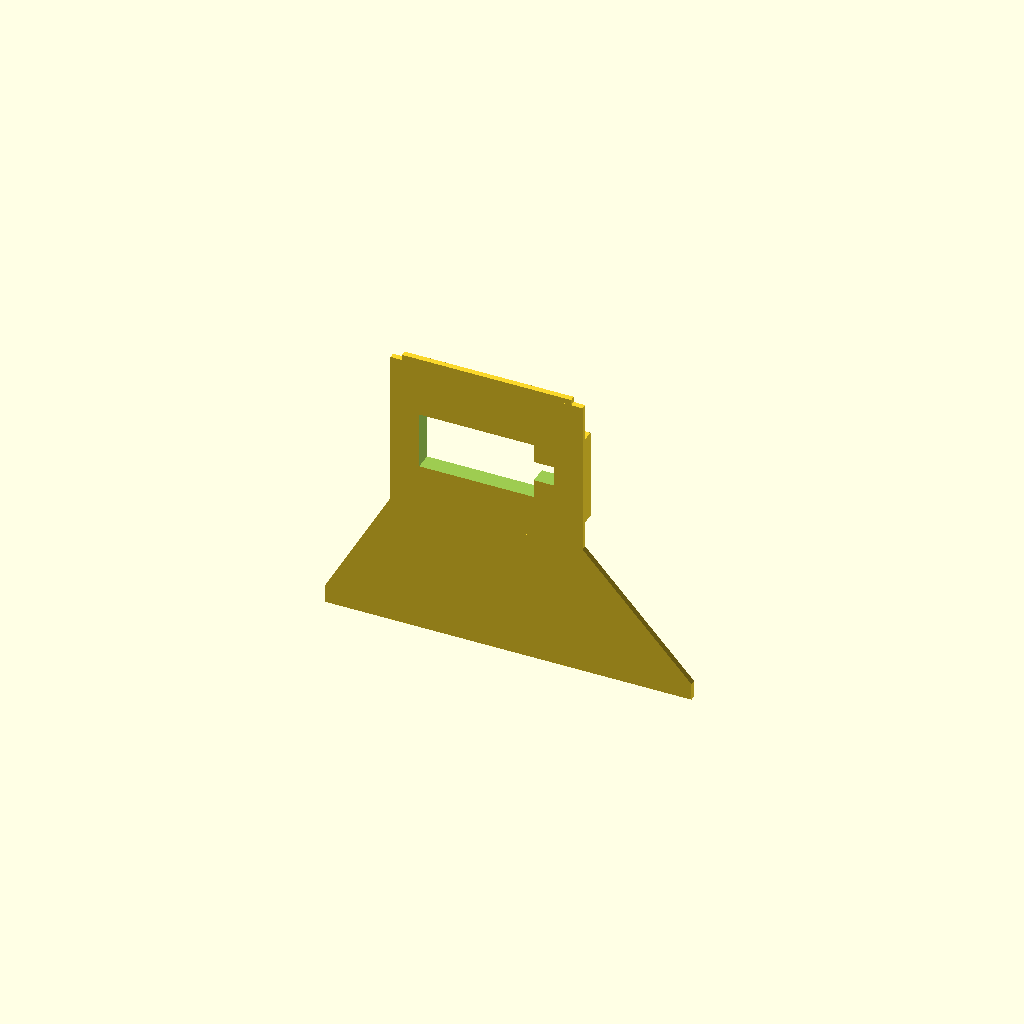
Cell 1 — every parameter at its default value.
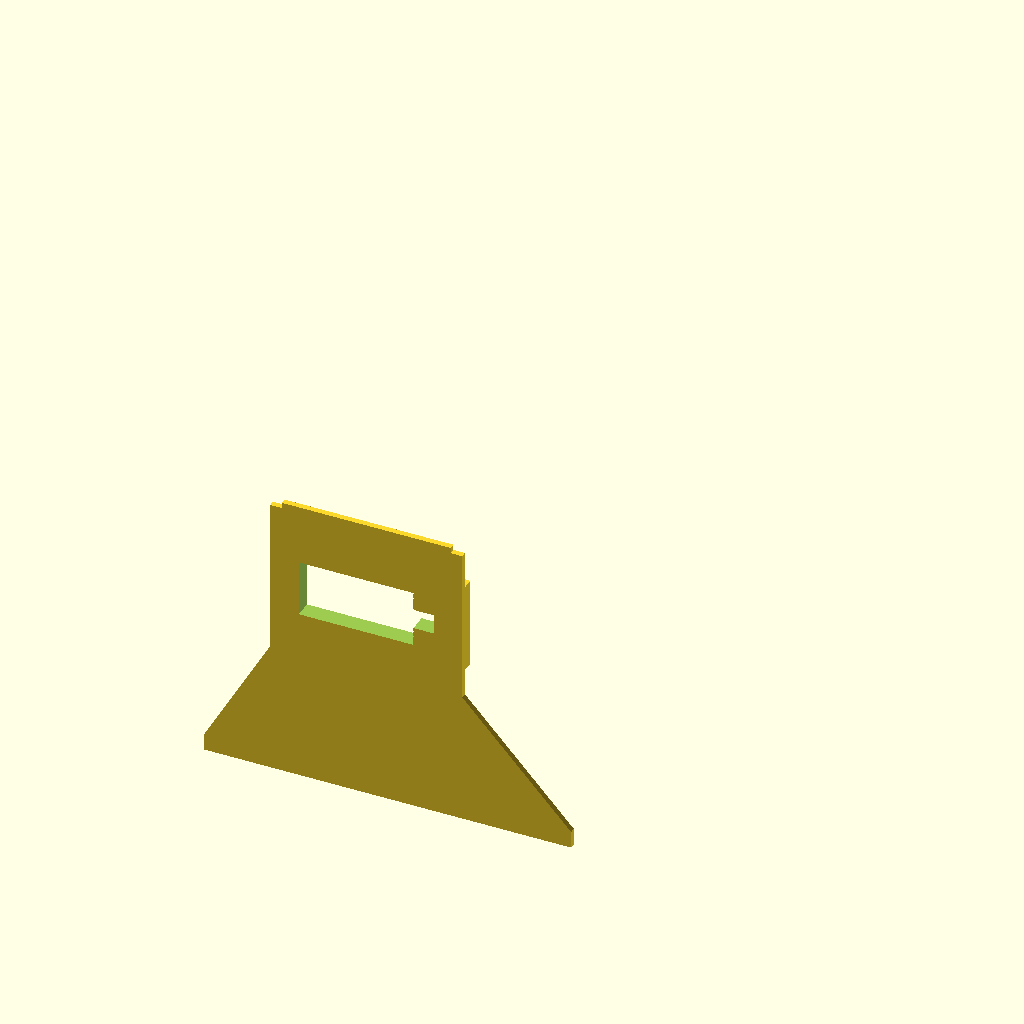
Cell 2: the same model with plate_h = 360.
One fixed orthographic camera (rotation 55°, 0°, 25°; colour scheme Cornfield) for every cell.
Source of the model, 3d_models/seed_case_print_v1/back_wall.scad:
/*
  Seed imaging system case with experimental collector

  Starting point:
    A simple rectangular base plate for the vacuum/rocking seed imaging system.
*/

$fn = 48;

// Choose what OpenSCAD shows/exports.
part_to_show = "back"; // "assembly", "plate", "front", "back", "left_side", "right_side", "sides", "collector", "lower_frame", "bottom"

// Base plate dimensions.
plate_w = 210;      // mm
plate_h = 180;      // mm
plate_thick = 2;    // mm
corner_r = 2;       // mm, just enough to remove sharp corners
wall_slot_clearance = 0.3; // mm extra slot size for sliding wall parts into plate

// Cutout matching the outer tray footprint of the moving funnel adapter.
funnel_cutout_w = 124;       // mm, long side plus clearance for rotation
funnel_cutout_h = 87;        // mm, short side plus clearance for rotation
funnel_front_gap = 20;       // mm from front long edge of plate to cutout
funnel_cutout_r = 2;         // mm, slight radius to avoid sharp internal corners
funnel_cutout_y = -plate_h/2 + funnel_front_gap + funnel_cutout_h/2;

// Front wall for the vacuum adapter interface, hanging down from the top plate.
front_wall_offset_from_cutout = 12; // mm from front edge of cutout toward plate front
front_wall_extra_w = 10;            // mm extension beyond each cutout side
front_wall_w = funnel_cutout_w + 2 * front_wall_extra_w;
front_wall_h = 101.25;              // mm, bottom is 72 mm below front circle center
front_wall_thick = 2;               // mm
front_wall_y = funnel_cutout_y - funnel_cutout_h/2 - front_wall_offset_from_cutout - front_wall_thick;
back_wall_offset_from_cutout = 10;  // mm from back edge of cutout toward plate back
back_wall_y = funnel_cutout_y + funnel_cutout_h/2 + back_wall_offset_from_cutout;
side_wall_thick = front_wall_thick;
side_wall_y = front_wall_y;
side_wall_depth = back_wall_y + front_wall_thick - front_wall_y;

// Circular opening in the front wall for the static funnel-system spout.
static_spout_outer_d = 31.5;       // mm, current static male spout OD
front_wall_spout_clearance = 1;    // mm extra diameter clearance
front_wall_spout_cutout_d = static_spout_outer_d + front_wall_spout_clearance;
front_wall_spout_top_drop = 15;    // mm below top surface of plate
front_wall_spout_center_z = plate_thick - front_wall_spout_top_drop - front_wall_spout_cutout_d/2;
front_wall_tab_margin = 10;      // mm material around circular spout tab
front_wall_tab_x = -front_wall_spout_cutout_d/2 - front_wall_tab_margin;
front_wall_tab_w = front_wall_spout_cutout_d + 2 * front_wall_tab_margin;
front_back_wall_bottom_clearance = 10; // mm below circular cutout bottom
front_back_wall_bottom_z = front_wall_spout_center_z - front_wall_spout_cutout_d/2 - front_back_wall_bottom_clearance;
front_back_wall_h = -front_back_wall_bottom_z;

// Rectangular opening in the back wall, aligned with the spout opening height.
back_wall_rect_cutout_w = 40;   // mm, long horizontal edge
back_wall_rect_cutout_h = 20;   // mm, vertical edge
back_wall_rect_cutout_x_shift = -11; // mm, left shift from spout center
back_wall_notch_size = 7;       // mm square notch centered on right edge
back_wall_notch_overlap = 0.5;  // mm overlap to avoid a zero-width seam
back_wall_tab_margin = 10;      // mm material around motor cutout tab
back_wall_cutout_min_x = back_wall_rect_cutout_x_shift - back_wall_rect_cutout_w/2;
back_wall_cutout_max_x = back_wall_rect_cutout_x_shift + back_wall_rect_cutout_w/2 + back_wall_notch_size;
back_wall_tab_x = back_wall_cutout_min_x - back_wall_tab_margin;
back_wall_tab_w = back_wall_cutout_max_x - back_wall_cutout_min_x + 2 * back_wall_tab_margin;
back_wall_servo_pad_thick = 4;    // mm extra thickness behind servo mount area
back_wall_servo_pad_margin = 6;   // mm material around the motor rectangle cutout
// Experimental lower collector dimensions.
total_system_h = 190;              // mm, target total height from top of plate to floor
floor_z = plate_thick - total_system_h;
upper_wall_bottom_z = -front_wall_h;
collector_drop_h = upper_wall_bottom_z - floor_z;
collector_wall = 2;                // mm wall thickness for chute/outlet
collector_outlet_od = 30;          // mm outer diameter for seed packet interface
collector_outlet_id = collector_outlet_od - 2 * collector_wall;
collector_outlet_len = 24;         // mm, angled tube length; shorter leaves room for the funnel slope
collector_neck_overlap = 8;        // mm overlap into throat so the angled neck and funnel connect solidly
collector_outlet_angle = 135;      // degrees; cylinder axis points 45 degrees down toward the front
collector_floor_clearance = 35;    // mm from floor to lowest outside edge of outlet mouth
collector_outlet_end_z = floor_z + collector_floor_clearance + collector_outlet_od/2;
collector_outlet_start_z = collector_outlet_end_z - collector_outlet_len * cos(collector_outlet_angle);
collector_outlet_start_y = front_wall_y + 28;
collector_outlet_end_y = collector_outlet_start_y - collector_outlet_len * sin(collector_outlet_angle);
collector_top_margin = 3;          // mm inset from inside wall span
collector_post = 8;                // mm square lower frame corner posts
collector_base_rail_h = 8;         // mm height of bottom rails
collector_base_rail_thick = 6;     // mm thickness of bottom rails
collector_lip_h = 4;               // mm thick top lip tying collector mouth into lower posts
collector_lip_overlap_up = 1;      // mm overlap into upper walls for preview/alignment before adding slots
bottom_wall_notch_depth = 6;       // mm deep receiver notch for side walls in the bottom piece
side_wall_h = front_wall_h + bottom_wall_notch_depth; // mm side walls extend into bottom notches
side_wall_top_tab_inset = 4;      // mm shorter at each end to make a shoulder stop under the top plate
front_back_wall_top_tab_inset = 4; // mm shorter at each end for front/back top plate shoulder stops
tray_boundary_wall_thick = 6;     // mm, wider than 2 mm front/back walls for future notches
tray_boundary_wall_h = 6;         // mm small raised boundary at front/back tray edges
tray_boundary_wall_x_margin = 4;  // mm extra length beyond matching front/back wall pieces
tray_boundary_wall_side_inset = side_wall_thick/2 + collector_post/2; // mm keeps rails clear of side walls
front_back_diag_frame_w = 8;      // mm width of trapezoid-frame brace bands
front_back_diag_wall_overlap = 1; // mm overlap so brace merges cleanly into front/back wall
front_back_diag_inner_base_inset = 22; // mm larger values make the inner triangle less obtuse
front_back_diag_end_inset = 14;   // mm keeps brace feet shy of side-wall/funnel corners
front_back_diag_tab_w = 12;       // mm width of rectangular feet that seat in tray-wall notches
front_back_diag_tab_h = tray_boundary_wall_h; // mm foot height matching the tray wall height
front_back_diag_notch_clearance = wall_slot_clearance; // mm extra room around brace feet

// Makes a 2D rounded rectangle profile.
module rounded_rect_2d(w, h, r) {
  offset(r = r)
    square([w - 2*r, h - 2*r], center = true);
}

// Makes the main rectangular base plate with lightly rounded corners.
module base_plate() {
  linear_extrude(height = plate_thick)
    rounded_rect_2d(plate_w, plate_h, corner_r);
}

// Cuts the moving funnel adapter tray footprint through the plate. The long
// side of the cutout runs parallel to the long side of the plate.
module funnel_tray_cutout() {
  translate([0, funnel_cutout_y, -0.5])
    linear_extrude(height = plate_thick + 1)
      rounded_rect_2d(funnel_cutout_w, funnel_cutout_h, funnel_cutout_r);
}

// Cuts the round spout opening through the front wall.
module front_wall_spout_cutout() {
  translate([0, front_wall_y + front_wall_thick/2, front_wall_spout_center_z])
    rotate([90, 0, 0])
      cylinder(h = front_wall_thick + 1, d = front_wall_spout_cutout_d, center = true);
}


// Makes a trapezoid-shaped wall extension with a triangular center opening.
// The two lower rectangular feet seat into matching notches in the tray wall.
module front_back_trapezoid_brace_at(wall_x, wall_w, y, y_thick) {
  top_left = wall_x;
  top_right = wall_x + wall_w;
  foot_left_center = -front_wall_w/2 + front_back_diag_end_inset;
  foot_right_center = front_wall_w/2 - front_back_diag_end_inset;
  foot_left_outer = foot_left_center - front_back_diag_tab_w/2;
  foot_left_inner = foot_left_center + front_back_diag_tab_w/2;
  foot_right_inner = foot_right_center - front_back_diag_tab_w/2;
  foot_right_outer = foot_right_center + front_back_diag_tab_w/2;
  z_top = front_back_wall_bottom_z + front_back_diag_wall_overlap;
  z_bottom = upper_wall_bottom_z;
  z_foot_top = upper_wall_bottom_z + front_back_diag_tab_h;

  translate([0, y + y_thick, 0])
    rotate([90, 0, 0])
      linear_extrude(height = y_thick)
        polygon(points = [
          [top_left, z_top],
          [top_right, z_top],
          [foot_right_outer, z_foot_top],
          [foot_right_outer, z_bottom],
          [foot_left_outer, z_bottom],
          [foot_left_outer, z_foot_top]
        ]);
}
// Makes the front vertical wall below the plate.
module front_wall() {
  front_wall_top_tab_x = front_wall_tab_x + front_back_wall_top_tab_inset;
  front_wall_top_tab_w = front_wall_tab_w - 2 * front_back_wall_top_tab_inset;

  difference() {
    union() {
      translate([front_wall_tab_x, front_wall_y, front_back_wall_bottom_z])
        cube([front_wall_tab_w, front_wall_thick, front_back_wall_h], center = false);
      translate([front_wall_top_tab_x, front_wall_y, 0])
        cube([front_wall_top_tab_w, front_wall_thick, plate_thick], center = false);
      front_back_trapezoid_brace_at(front_wall_tab_x, front_wall_tab_w, front_wall_y, front_wall_thick);
    }
    front_wall_spout_cutout();
  }
}

// Cuts the rectangular opening through the back wall.
module back_wall_rect_cutout() {
  union() {
    translate([back_wall_rect_cutout_x_shift - back_wall_rect_cutout_w/2,
               back_wall_y - 0.5,
               front_wall_spout_center_z - back_wall_rect_cutout_h/2])
      cube([back_wall_rect_cutout_w, front_wall_thick + back_wall_servo_pad_thick + 1, back_wall_rect_cutout_h], center = false);

    translate([back_wall_rect_cutout_x_shift + back_wall_rect_cutout_w/2 - back_wall_notch_overlap,
               back_wall_y - 0.5,
               front_wall_spout_center_z - back_wall_notch_size/2])
      cube([back_wall_notch_size + back_wall_notch_overlap, front_wall_thick + back_wall_servo_pad_thick + 1, back_wall_notch_size], center = false);
  }
}


// Adds localized thickness behind the motor cutout for servo mounting screws.
module back_wall_servo_mount_pad() {
  pad_x = back_wall_tab_x;
  pad_w = back_wall_tab_w;
  pad_z = front_wall_spout_center_z - back_wall_rect_cutout_h/2 - back_wall_servo_pad_margin;
  pad_h = back_wall_rect_cutout_h + 2 * back_wall_servo_pad_margin;

  translate([pad_x, back_wall_y + front_wall_thick, pad_z])
    cube([pad_w, back_wall_servo_pad_thick, pad_h], center = false);
}
// Makes the back vertical wall below the plate, mirrored from the front wall.
module back_wall() {
  back_wall_top_tab_x = back_wall_tab_x + front_back_wall_top_tab_inset;
  back_wall_top_tab_w = back_wall_tab_w - 2 * front_back_wall_top_tab_inset;

  difference() {
    union() {
      translate([back_wall_tab_x, back_wall_y, front_back_wall_bottom_z])
        cube([back_wall_tab_w, front_wall_thick, front_back_wall_h], center = false);
      translate([back_wall_top_tab_x, back_wall_y, 0])
        cube([back_wall_top_tab_w, front_wall_thick, plate_thick], center = false);
      front_back_trapezoid_brace_at(back_wall_tab_x, back_wall_tab_w, back_wall_y, front_wall_thick);
      back_wall_servo_mount_pad();
    }
    back_wall_rect_cutout();
  }
}

// Makes side walls that connect the front and back walls while preserving
// the 144 mm interior span between their inside faces.
module side_wall(side) {
  x = side < 0 ? -front_wall_w/2 - side_wall_thick : front_wall_w/2;
  tab_y = side_wall_y + side_wall_top_tab_inset;
  tab_depth = side_wall_depth - 2 * side_wall_top_tab_inset;

  union() {
    translate([x, side_wall_y, -side_wall_h])
      cube([side_wall_thick, side_wall_depth, side_wall_h], center = false);

    translate([x, tab_y, 0])
      cube([side_wall_thick, tab_depth, plate_thick], center = false);
  }
}

module side_walls() {
  side_wall(-1);
  side_wall(1);
}
// Makes a very thin rectangular face used as the open mouth of the collector chute.
module collector_top_patch(w, d, z) {
  translate([-w/2, side_wall_y + collector_top_margin, z])
    cube([w, d, 0.4], center = false);
}

// Makes a very thin circular face used as the lower throat of the collector chute.
module collector_circle_patch(d, y, z) {
  translate([0, y, z])
    cylinder(h = 0.4, d = d, center = true);
}


// Adds a broad lip at the top of the collector so the funnel clearly rests on the lower posts
// and closes the gap to the original side wall pieces.
module collector_top_lip_outer() {
  lip_x = -front_wall_w/2 - side_wall_thick/2 - collector_post/2;
  lip_y = side_wall_y;
  lip_w = front_wall_w + side_wall_thick + collector_post;
  lip_d = side_wall_depth;

  translate([lip_x, lip_y, upper_wall_bottom_z - collector_lip_h])
    cube([lip_w, lip_d, collector_lip_h + collector_lip_overlap_up], center = false);
}

// Keeps the collector lip open so seeds can drop into the funnel.
module collector_top_lip_void() {
  opening_w = front_wall_w - 2 * collector_wall;
  opening_d = side_wall_depth - 2 * collector_wall;

  translate([-opening_w/2,
             side_wall_y + collector_wall,
             upper_wall_bottom_z - collector_lip_h - 0.5])
    cube([opening_w, opening_d, collector_lip_h + 3], center = false);
}
// Outer solid rectangular-to-round collector funnel.
module collector_chute_outer() {
  top_w_outer = front_wall_w - 2 * collector_top_margin;
  top_d_outer = side_wall_depth - 2 * collector_top_margin;

  hull() {
    collector_top_patch(top_w_outer, top_d_outer, upper_wall_bottom_z - 0.4);
    collector_circle_patch(collector_outlet_od + 2 * collector_wall, collector_outlet_start_y, collector_outlet_start_z);
  }
}

// Continuous inner void for the rectangular-to-round collector funnel.
module collector_chute_void() {
  top_w_outer = front_wall_w - 2 * collector_top_margin;
  top_d_outer = side_wall_depth - 2 * collector_top_margin;
  top_w_inner = top_w_outer - 2 * collector_wall;
  top_d_inner = top_d_outer - 2 * collector_wall;

  hull() {
    collector_top_patch(top_w_inner, top_d_inner, upper_wall_bottom_z + 1.5);
    collector_circle_patch(collector_outlet_id, collector_outlet_start_y, collector_outlet_start_z);
  }
}


// Adds material only behind the circular throat to close the rear-side gap.
// The shared inner void is subtracted later, so this reinforces the wall without blocking flow.
module collector_rear_throat_seal_outer() {
  seal_d = collector_outlet_od + 2 * collector_wall;
  seal_h = 8;

  intersection() {
    translate([0, collector_outlet_start_y, collector_outlet_start_z - seal_h/2])
      cylinder(h = seal_h, d = seal_d, center = false);

    translate([-seal_d/2,
               collector_outlet_start_y,
               collector_outlet_start_z - seal_h/2])
      cube([seal_d, seal_d/2 + collector_wall, seal_h], center = false);
  }
}
// Outer solid for the tilted outlet neck that the seed packet can wrap around.
module collector_outlet_neck_outer() {
  translate([0,
             collector_outlet_start_y + collector_neck_overlap * sin(collector_outlet_angle),
             collector_outlet_start_z - collector_neck_overlap * cos(collector_outlet_angle)])
    rotate([collector_outlet_angle, 0, 0])
      cylinder(h = collector_outlet_len + collector_neck_overlap, d = collector_outlet_od, center = false);
}

// Continuous inner void through the tilted outlet neck.
module collector_outlet_neck_void() {
  translate([0,
             collector_outlet_start_y + collector_neck_overlap * sin(collector_outlet_angle),
             collector_outlet_start_z - collector_neck_overlap * cos(collector_outlet_angle)])
    rotate([collector_outlet_angle, 0, 0])
      translate([0, 0, -0.5])
        cylinder(h = collector_outlet_len + collector_neck_overlap + 1, d = collector_outlet_id, center = false);
}


// Adds small front/back boundary walls on the collector tray lip.
// These are wider than the front/back wall thickness so future receiver notches
// can leave material on both sides of the descending wall extensions.
module collector_tray_boundary_walls_outer() {
  edge_x = -front_wall_w/2 - side_wall_thick/2 - collector_post/2 + tray_boundary_wall_side_inset;
  edge_w = front_wall_w + side_wall_thick + collector_post - 2 * tray_boundary_wall_side_inset;
  z0 = upper_wall_bottom_z;

  translate([edge_x,
             front_wall_y + front_wall_thick/2 - tray_boundary_wall_thick/2,
             z0])
    cube([edge_w, tray_boundary_wall_thick, tray_boundary_wall_h], center = false);

  translate([edge_x,
             back_wall_y + front_wall_thick/2 - tray_boundary_wall_thick/2,
             z0])
    cube([edge_w, tray_boundary_wall_thick, tray_boundary_wall_h], center = false);
}
// Makes the internal seed collector as one continuous hollow funnel and angled neck.
module collector_funnel() {
  difference() {
    union() {
      collector_top_lip_outer();
      collector_tray_boundary_walls_outer();
      collector_chute_outer();
      collector_rear_throat_seal_outer();
      collector_outlet_neck_outer();
    }

    union() {
      collector_chute_void();
      collector_outlet_neck_void();
    }
  }
}

// Adds a light lower frame so the final assembly reaches 190 mm without
// relying on the funnel shell as the only support.
module lower_frame() {
  x_left = -front_wall_w/2 - side_wall_thick/2 - collector_post/2;
  x_right = front_wall_w/2 + side_wall_thick/2 - collector_post/2;
  y_front = side_wall_y;
  y_back = side_wall_y + side_wall_depth - collector_post;

  union() {
    for (x = [x_left, x_right])
      for (y = [y_front, y_back])
        translate([x, y, floor_z])
          cube([collector_post, collector_post, collector_drop_h], center = false);

    translate([x_left, y_back, floor_z])
      cube([x_right + collector_post - x_left, collector_base_rail_thick, collector_base_rail_h], center = false);

    for (x = [x_left, x_right])
      translate([x, y_front, floor_z])
        cube([collector_post, side_wall_depth, collector_base_rail_h], center = false);
  }
}



// Cuts receiver notches into the top of the bottom module for the two side walls.
module bottom_side_wall_notches() {
  c = wall_slot_clearance;
  z0 = upper_wall_bottom_z - bottom_wall_notch_depth;
  h = bottom_wall_notch_depth + collector_lip_overlap_up + 1;

  translate([-front_wall_w/2 - side_wall_thick - c/2,
             side_wall_y - c/2,
             z0])
    cube([side_wall_thick + c, side_wall_depth + c, h], center = false);

  translate([front_wall_w/2 - c/2,
             side_wall_y - c/2,
             z0])
    cube([side_wall_thick + c, side_wall_depth + c, h], center = false);
}

// Cuts one long receiver groove in each tray rail for the front/back brace base.
module front_back_brace_foot_notches() {
  c = front_back_diag_notch_clearance;
  groove_w = front_wall_w - 2 * front_back_diag_end_inset + front_back_diag_tab_w + c;
  groove_y = front_wall_thick + c;
  groove_h = front_back_diag_tab_h + c;
  wall_ys = [front_wall_y, back_wall_y];

  for (y = wall_ys)
    translate([-groove_w/2,
               y - c/2,
               upper_wall_bottom_z - c/2])
      cube([groove_w, groove_y, groove_h], center = false);
}
// Makes the new lower modular piece: collector funnel plus its support frame.
// The original side walls remain separate modules so we can add slide-fit features next.
module bottom_piece() {
  difference() {
    union() {
      collector_funnel();
      lower_frame();
    }
    bottom_side_wall_notches();
    front_back_brace_foot_notches();
  }
}
// Cuts slots through the top plate matching the top footprint of each wall/tab.
module wall_slot_cutouts() {
  c = wall_slot_clearance;

  translate([front_wall_tab_x + front_back_wall_top_tab_inset - c/2, front_wall_y - c/2, -0.5])
    cube([front_wall_tab_w - 2 * front_back_wall_top_tab_inset + c, front_wall_thick + c, plate_thick + 1], center = false);

  translate([back_wall_tab_x + front_back_wall_top_tab_inset - c/2, back_wall_y - c/2, -0.5])
    cube([back_wall_tab_w - 2 * front_back_wall_top_tab_inset + c, front_wall_thick + c, plate_thick + 1], center = false);

  translate([-front_wall_w/2 - side_wall_thick - c/2,
             side_wall_y + side_wall_top_tab_inset - c/2,
             -0.5])
    cube([side_wall_thick + c,
          side_wall_depth - 2 * side_wall_top_tab_inset + c,
          plate_thick + 1], center = false);

  translate([front_wall_w/2 - c/2,
             side_wall_y + side_wall_top_tab_inset - c/2,
             -0.5])
    cube([side_wall_thick + c,
          side_wall_depth - 2 * side_wall_top_tab_inset + c,
          plate_thick + 1], center = false);
}
module case_plate() {
  difference() {
    base_plate();
    funnel_tray_cutout();
    wall_slot_cutouts();
  }
}

module case_assembly() {
  union() {
    case_plate();
    front_wall();
    back_wall();
    side_walls();
    bottom_piece();
  }
}

if (part_to_show == "plate") {
  case_plate();
} else if (part_to_show == "front") {
  front_wall();
} else if (part_to_show == "back") {
  back_wall();
} else if (part_to_show == "left_side") {
  side_wall(-1);
} else if (part_to_show == "right_side") {
  side_wall(1);
} else if (part_to_show == "sides") {
  side_walls();
} else if (part_to_show == "collector") {
  collector_funnel();
} else if (part_to_show == "lower_frame") {
  lower_frame();
} else if (part_to_show == "bottom") {
  bottom_piece();
} else {
  case_assembly();
}
Parameter table extracted from the source (name, type, default, range or options):
part_to_show: string, default "back"
plate_w: number, default 210
plate_h: number, default 180
plate_thick: number, default 2
corner_r: number, default 2
wall_slot_clearance: number, default 0.3
funnel_cutout_w: number, default 124
funnel_cutout_h: number, default 87
funnel_front_gap: number, default 20
funnel_cutout_r: number, default 2
front_wall_offset_from_cutout: number, default 12
front_wall_extra_w: number, default 10
front_wall_h: number, default 101.25
front_wall_thick: number, default 2
back_wall_offset_from_cutout: number, default 10
static_spout_outer_d: number, default 31.5
front_wall_spout_clearance: number, default 1
front_wall_spout_top_drop: number, default 15
front_wall_tab_margin: number, default 10
front_back_wall_bottom_clearance: number, default 10
back_wall_rect_cutout_w: number, default 40
back_wall_rect_cutout_h: number, default 20
back_wall_rect_cutout_x_shift: number, default -11
back_wall_notch_size: number, default 7
back_wall_notch_overlap: number, default 0.5
back_wall_tab_margin: number, default 10
back_wall_servo_pad_thick: number, default 4
back_wall_servo_pad_margin: number, default 6
total_system_h: number, default 190
collector_wall: number, default 2
collector_outlet_od: number, default 30
collector_outlet_len: number, default 24
collector_neck_overlap: number, default 8
collector_outlet_angle: number, default 135
collector_floor_clearance: number, default 35
collector_top_margin: number, default 3
collector_post: number, default 8
collector_base_rail_h: number, default 8
collector_base_rail_thick: number, default 6
collector_lip_h: number, default 4
collector_lip_overlap_up: number, default 1
bottom_wall_notch_depth: number, default 6
side_wall_top_tab_inset: number, default 4
front_back_wall_top_tab_inset: number, default 4
tray_boundary_wall_thick: number, default 6
tray_boundary_wall_h: number, default 6
tray_boundary_wall_x_margin: number, default 4
front_back_diag_frame_w: number, default 8
front_back_diag_wall_overlap: number, default 1
front_back_diag_inner_base_inset: number, default 22
front_back_diag_end_inset: number, default 14
front_back_diag_tab_w: number, default 12
